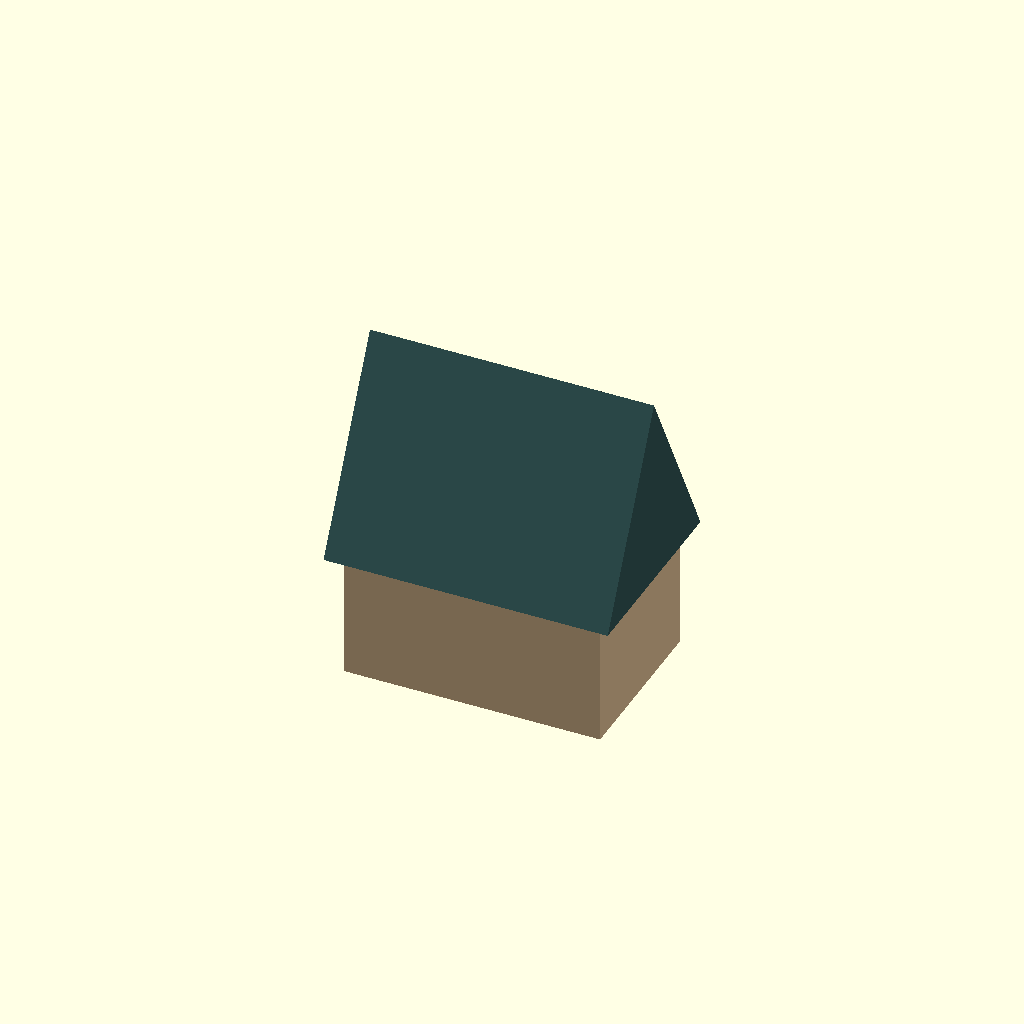
Cell 1: the model at its default parameters.
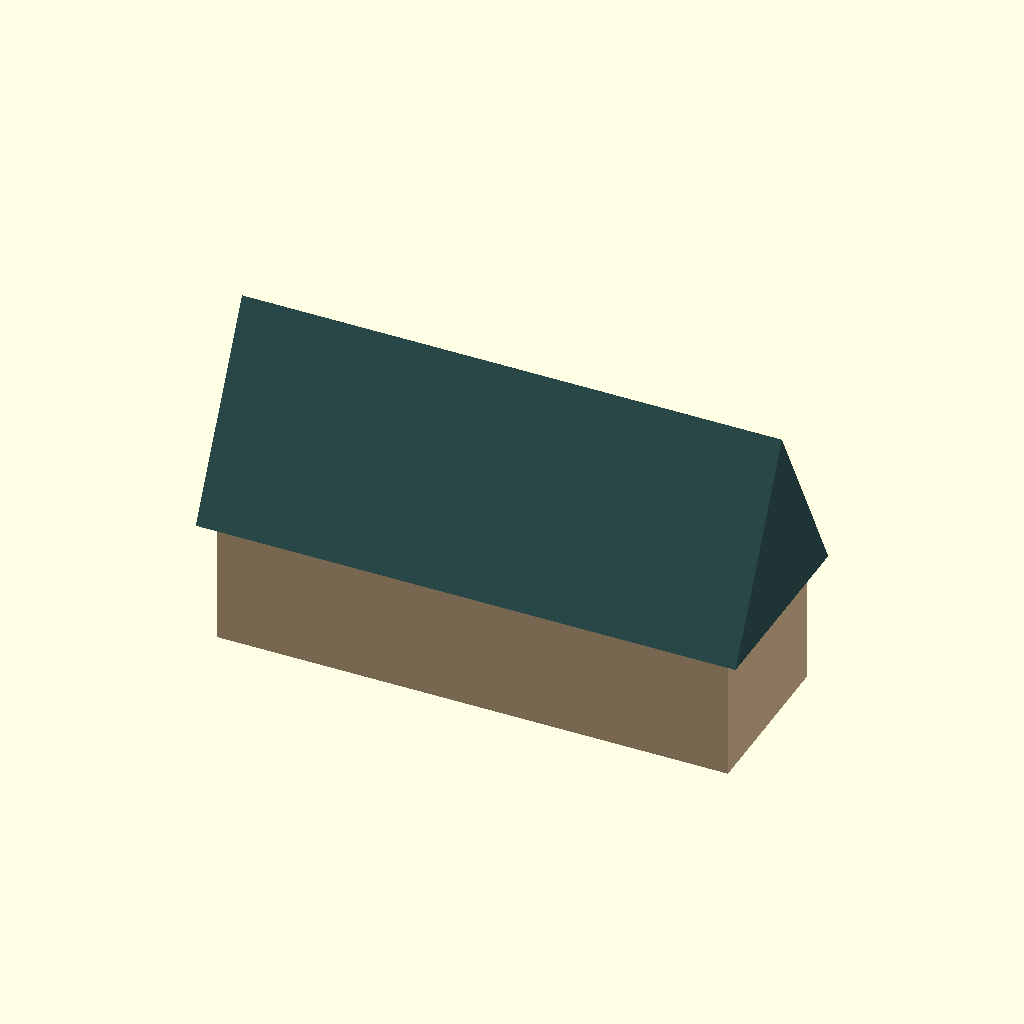
Cell 2: bar_w = 18 (everything else at default).
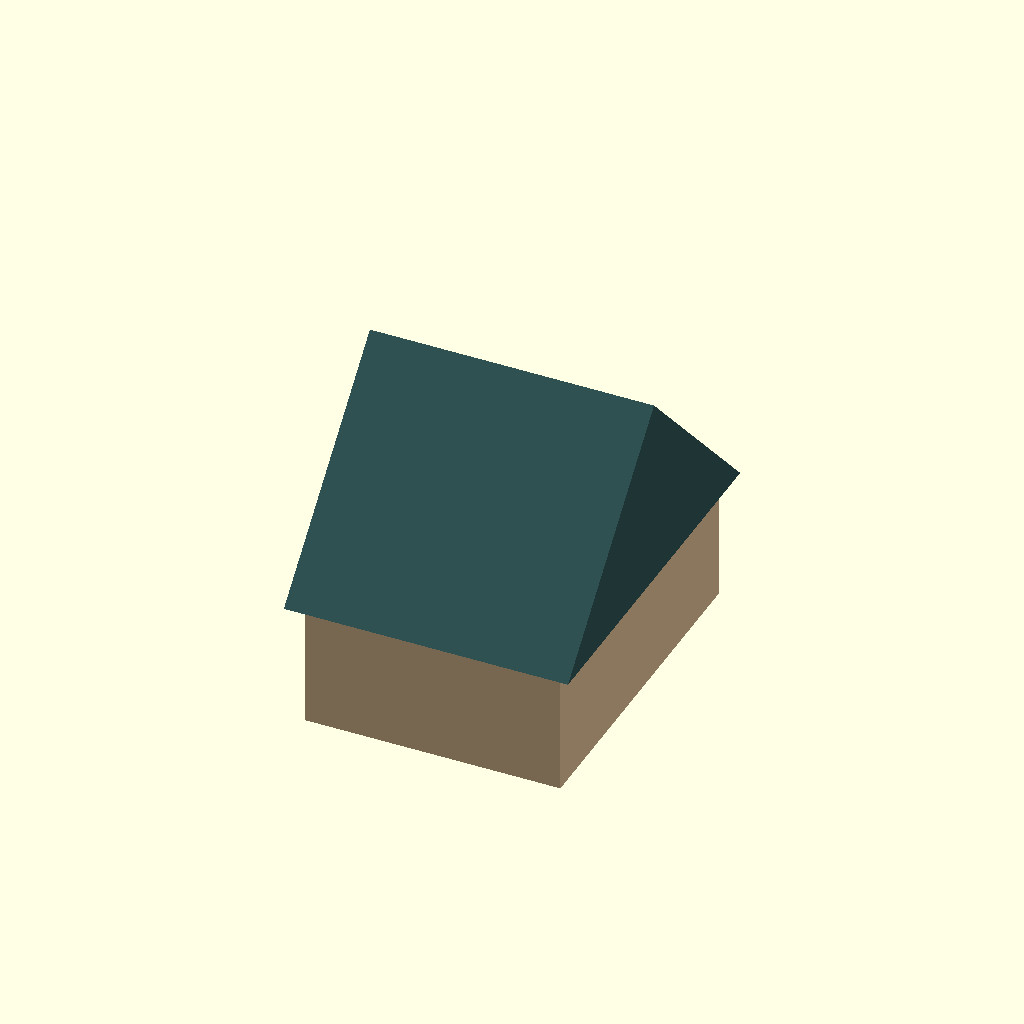
Cell 3 — bar_d set to 12, the other parameters unchanged.
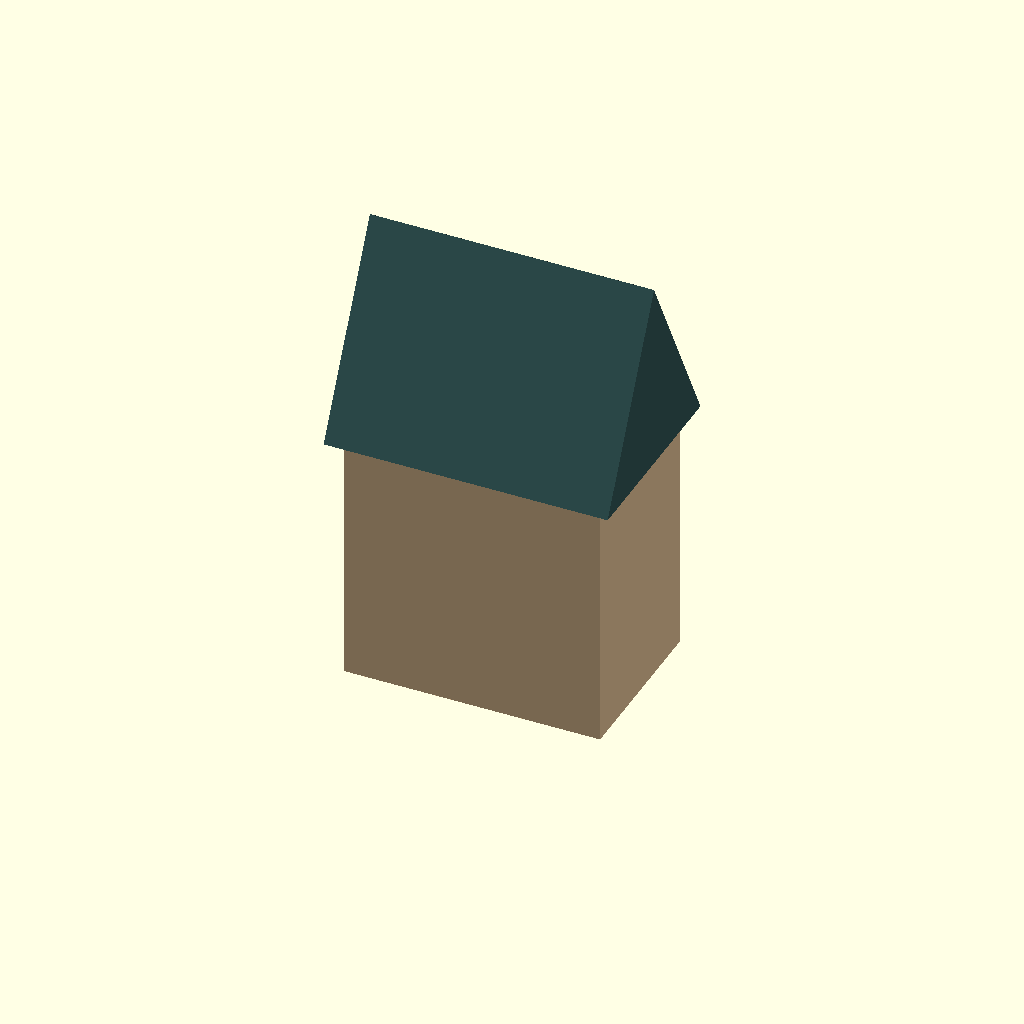
Cell 4: bar_h = 9 (everything else at default).
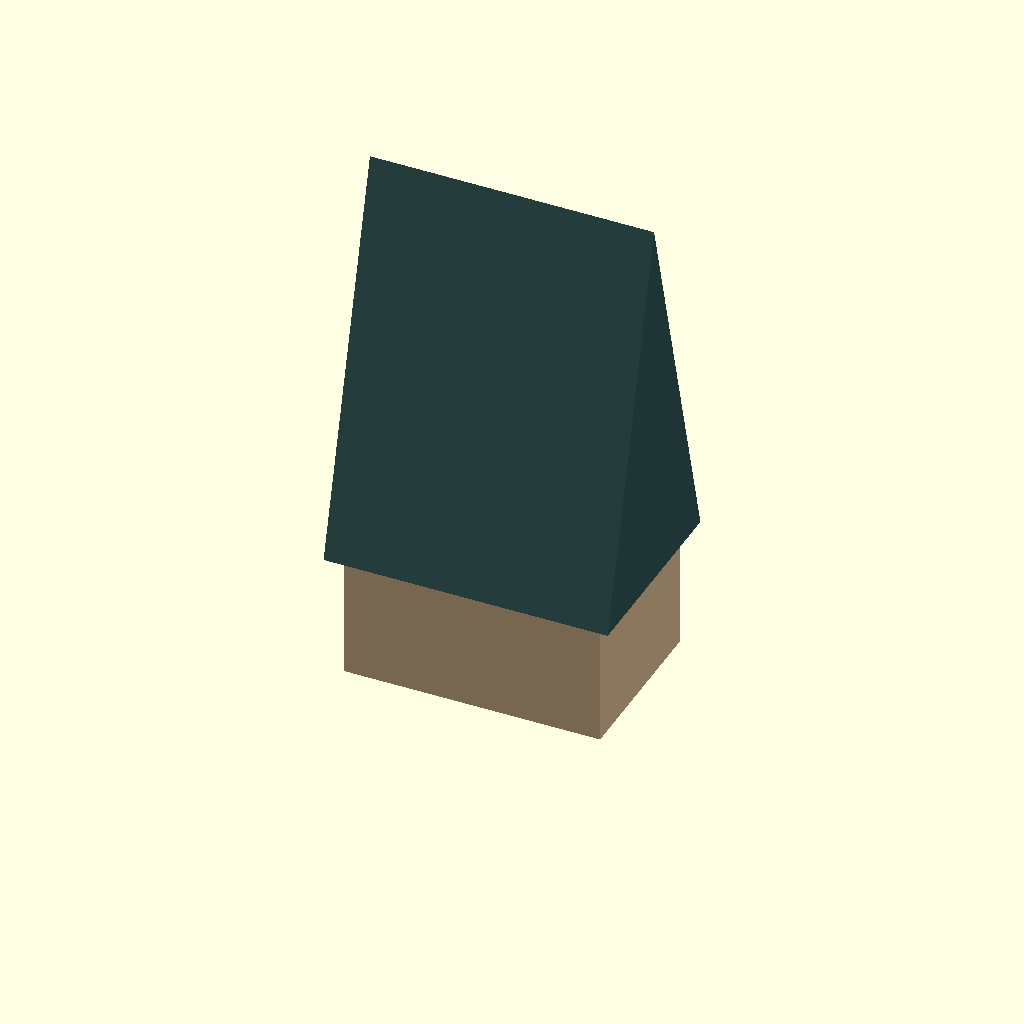
Cell 5: the same model with roof_rise = 13.5.
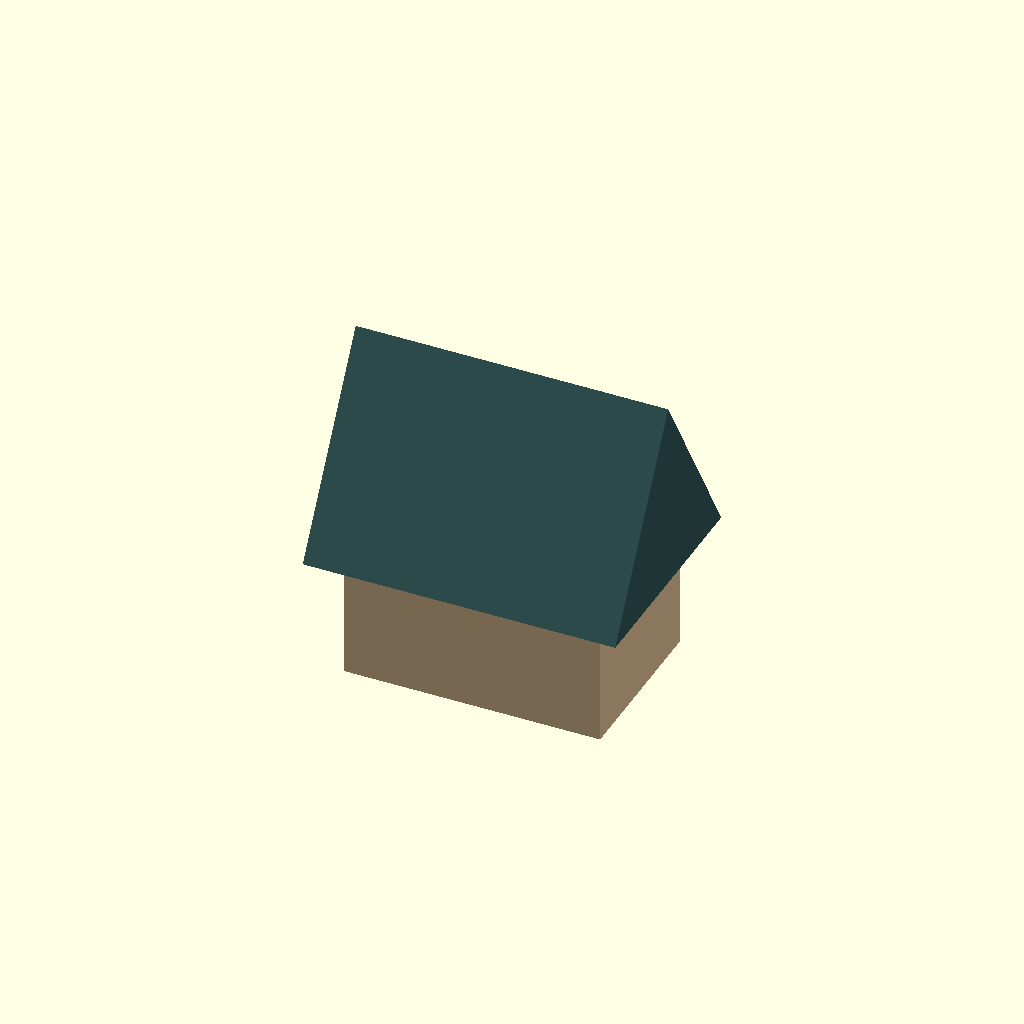
Cell 6 — overhang set to 1, the other parameters unchanged.
One fixed orthographic camera (rotation 55°, 0°, 25°; colour scheme Cornfield) for every cell.
The OpenSCAD source (models-src/bar.scad):
// Bar — compact lodge-style building, roughly half-size of the main lodge.
// Rectangular plan with a steep gable roof so snow sheds off rather than
// piling up. Designed for casual gathering: a warm spot near the lifts
// without the scale of the full lodge.
//
// Conventions, units, and axis docs: see models-src/README.md.
//
//     +X = primary horizontal direction (front façade faces +X)
//     +Y = lateral / perpendicular horizontal
//     +Z = up in SCAD (rotates to game Y-up at export)
//   Origin sits at ground plane, centred on the footprint.

$fn = 16;

// ── Dimensions (metres) ────────────────────────────────────────────────
// Roughly half-size of the lodge for a secondary/annex scale:
//   Lodge: 18 m × 12 m → Bar: 9.0 m × 6.0 m
bar_w = 9.0;    // long side, +X primary direction (front faces +X)
bar_d = 6.0;    // short side, +Y perpendicular
bar_h = 4.5;    // wall height before the gable starts

// Steep ~48° pitch so snow sheds cleanly.
roof_rise = 6.75;      // ridge height above wall top
overhang = 0.5;        // eaves overhang on every side

// ── Geometry ───────────────────────────────────────────────────────────
// Walls: rectangular box centred on the origin, sitting on Z = 0.
module walls() {
    color("Tan")
        translate([0, 0, bar_h / 2])
            cube([bar_w, bar_d, bar_h], center = true);
}

// Roof: triangular prism running along the long axis (X). linear_extrude
// with scale = [1, 0] tapers Y to zero at the ridge while keeping X
// full-length. The base is slightly larger than the walls so the eaves
// overhang all sides.
module roof() {
    color("DarkSlateGray")
        translate([0, 0, bar_h])
            linear_extrude(height = roof_rise, scale = [1, 0])
                square([bar_w + 2*overhang, bar_d + 2*overhang], center = true);
}

module bar() {
    walls();
    roof();
}

bar();

// ── Footprint metadata ─────────────────────────────────────────────────
// Half-extents in SCAD coords (X, Y) — the eaves overhang adds 0.5 m
// per side so the apron + tree-clearance zone covers the full visible
// silhouette including the roof edge. The scad2obj converter applies the
// SCAD → game rotation and writes the canonical (halfX, halfZ) into the
// OBJ header for the placement pass.
echo("MOGUL_META", "footprint", bar_w / 2 + overhang, bar_d / 2 + overhang);
Customizer parameters (derived from the source; name, type, default, range or options):
bar_w: number, default 9
bar_d: number, default 6
bar_h: number, default 4.5
roof_rise: number, default 6.75
overhang: number, default 0.5
